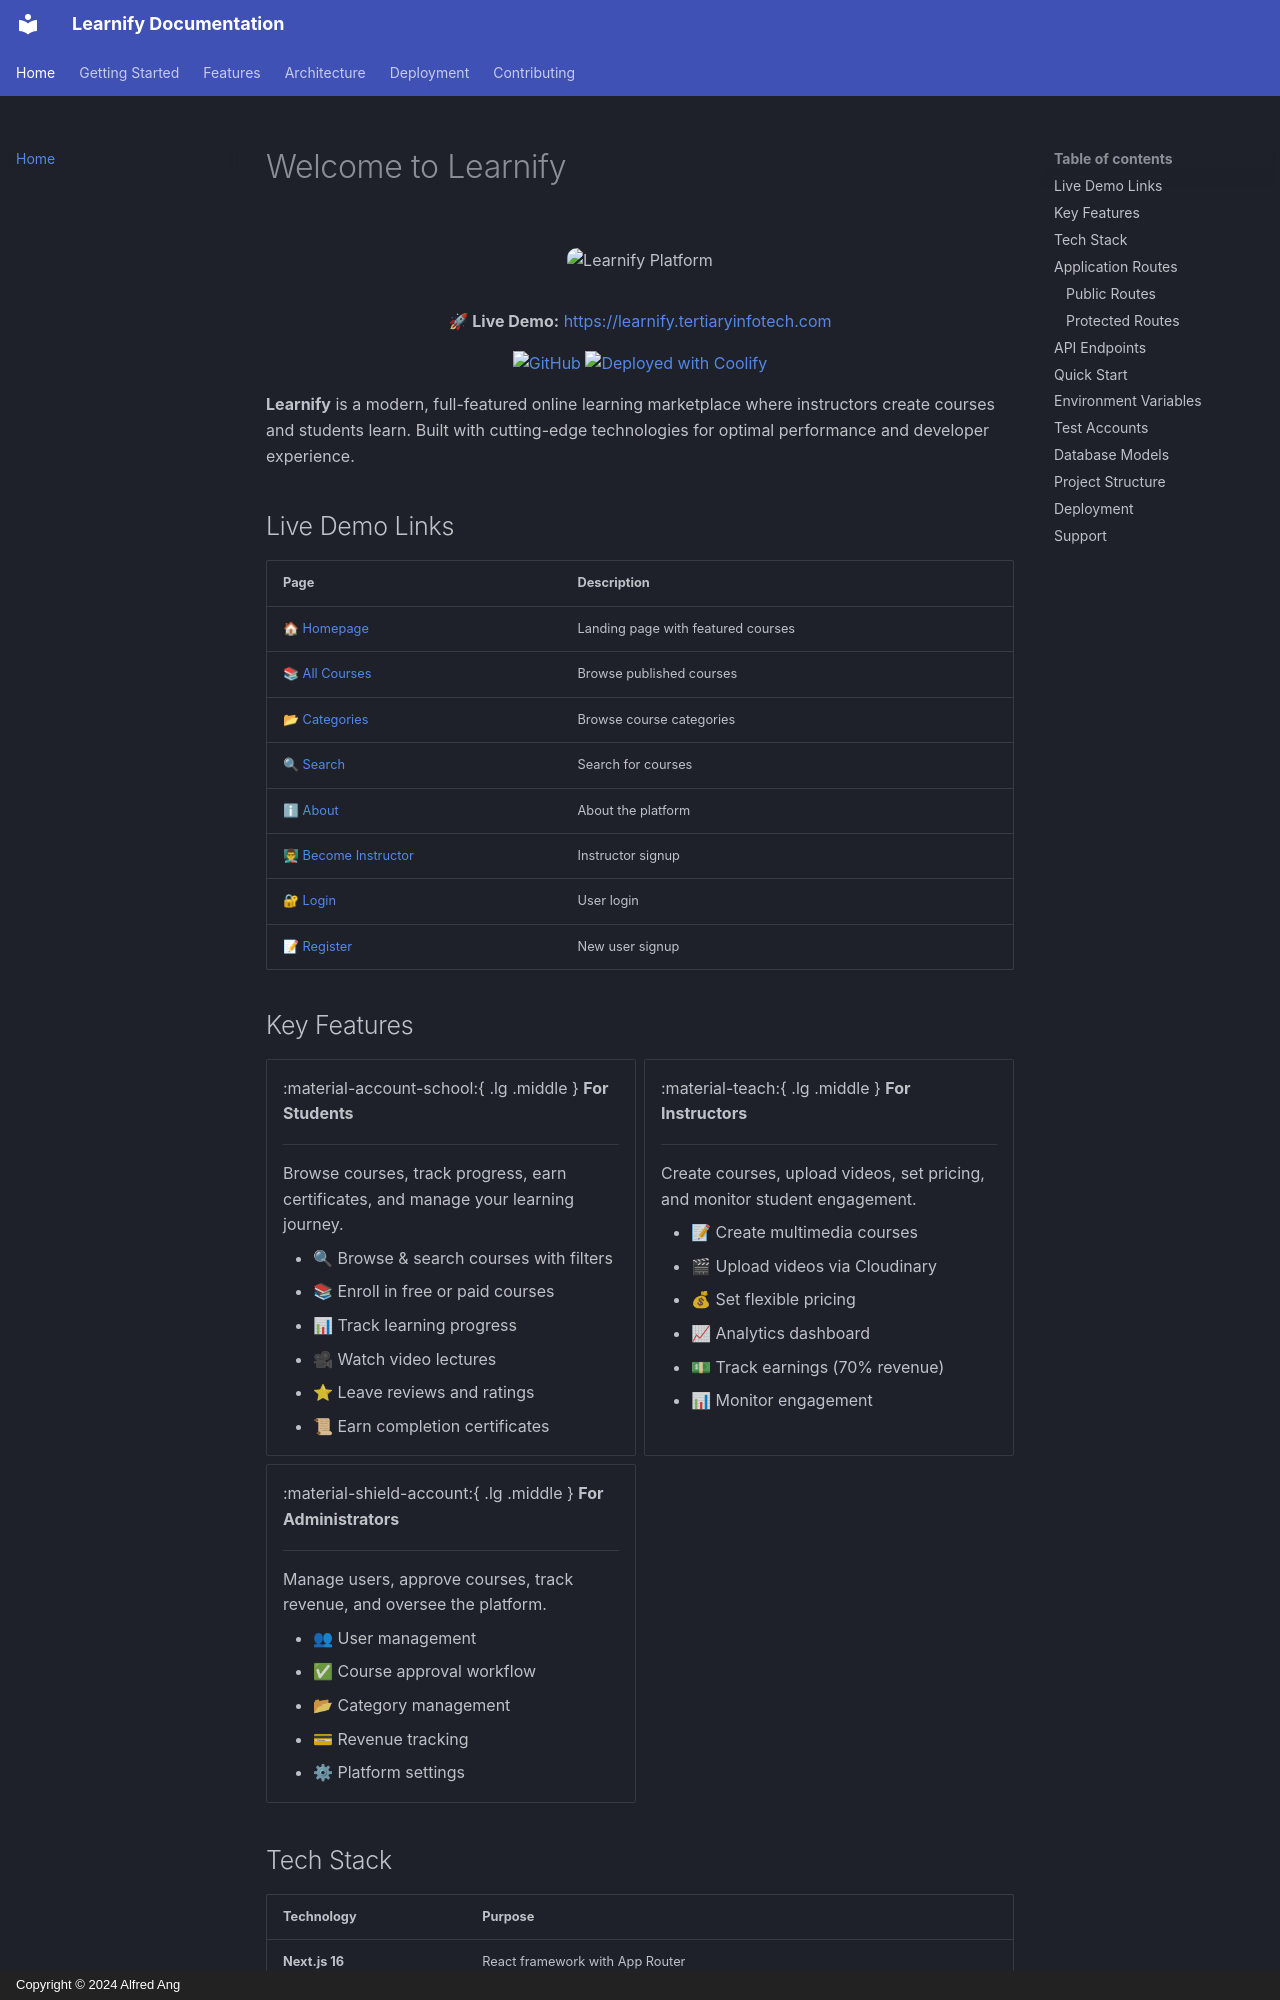

repository: alfredang/ai-learnify · page: index.html · generator: mkdocs · copyright: Copyright © 2024 Alfred Ang

# Welcome to Learnify

<div align="center">
  <img src="https://images.unsplash.com/photo-1522202176988-66273c2fd55f?w=600" alt="Learnify Platform" style="border-radius: 10px; margin: 20px 0;" />

  <p><strong>🚀 Live Demo:</strong> <a href="https://learnify.tertiaryinfotech.com">https://learnify.tertiaryinfotech.com</a></p>

  <p>
    <a href="https://github.com/alfredang/ai-learnify"><img src="https://img.shields.io/badge/GitHub-Repository-181717?logo=github" alt="GitHub"></a>
    <a href="https://learnify.tertiaryinfotech.com"><img src="https://img.shields.io/badge/Docker-Coolify-2496ED?logo=docker&logoColor=white" alt="Deployed with Coolify"></a>
  </p>
</div>

**Learnify** is a modern, full-featured online learning marketplace where instructors create courses and students learn. Built with cutting-edge technologies for optimal performance and developer experience.

## Live Demo Links

| Page | Description |
|------|-------------|
| [🏠 Homepage](https://learnify.tertiaryinfotech.com/) | Landing page with featured courses |
| [📚 All Courses](https://learnify.tertiaryinfotech.com/courses) | Browse published courses |
| [📂 Categories](https://learnify.tertiaryinfotech.com/categories) | Browse course categories |
| [🔍 Search](https://learnify.tertiaryinfotech.com/search) | Search for courses |
| [ℹ About](https://learnify.tertiaryinfotech.com/about) | About the platform |
| [👨🏫 Become Instructor](https://learnify.tertiaryinfotech.com/become-instructor) | Instructor signup |
| [🔐 Login](https://learnify.tertiaryinfotech.com/login) | User login |
| [📝 Register](https://learnify.tertiaryinfotech.com/register) | New user signup |
